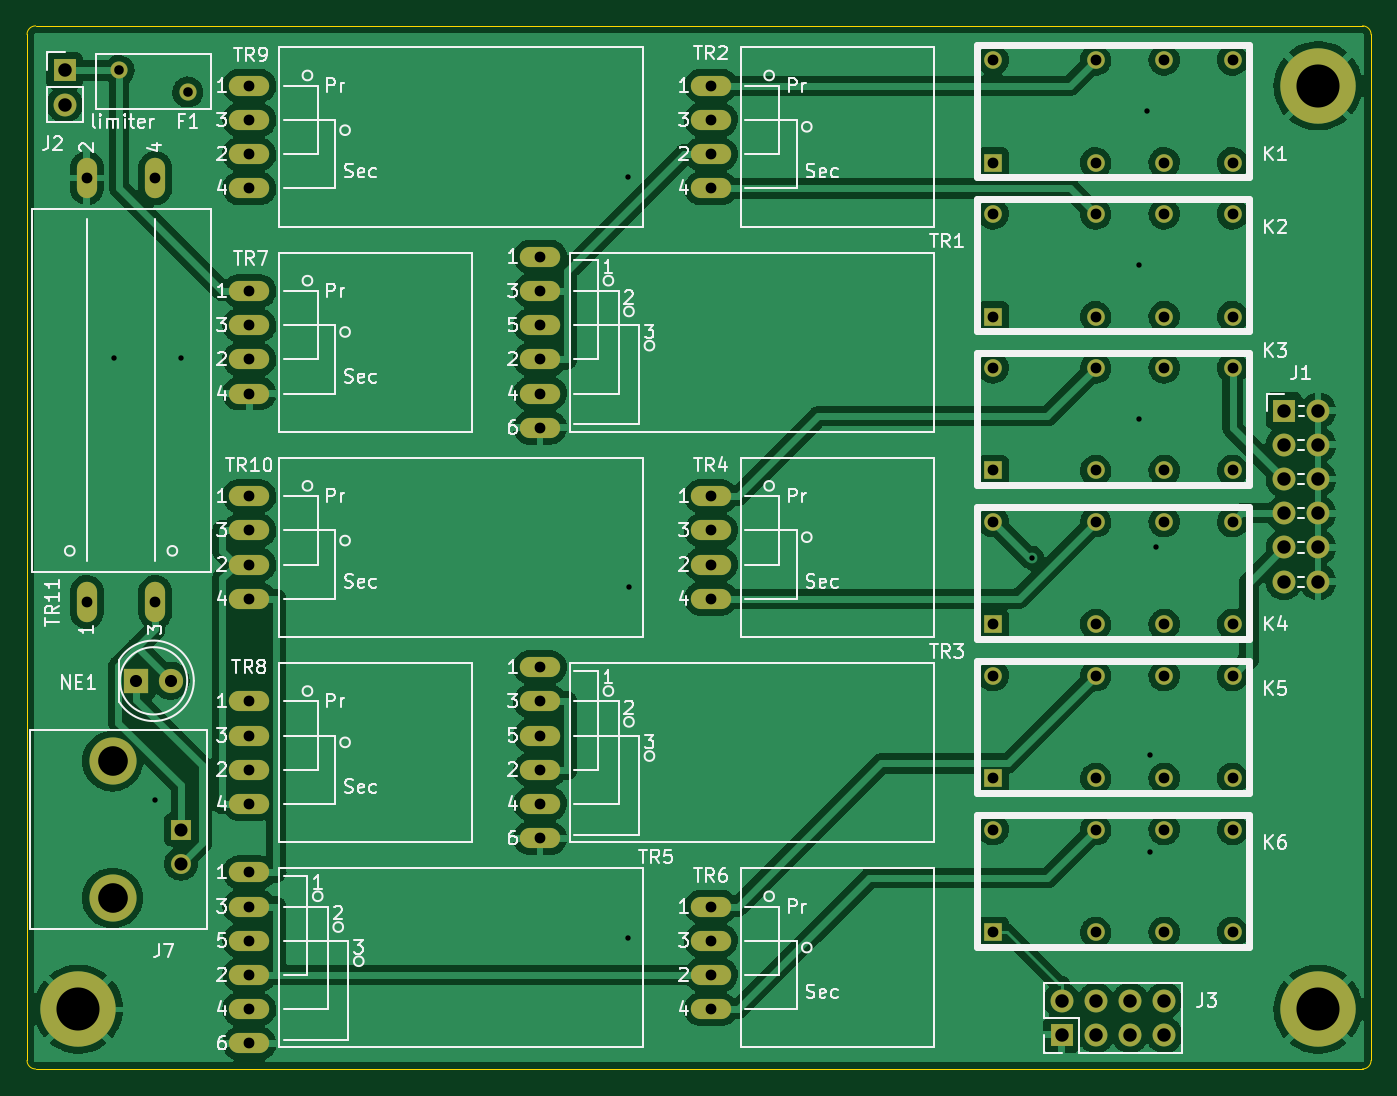
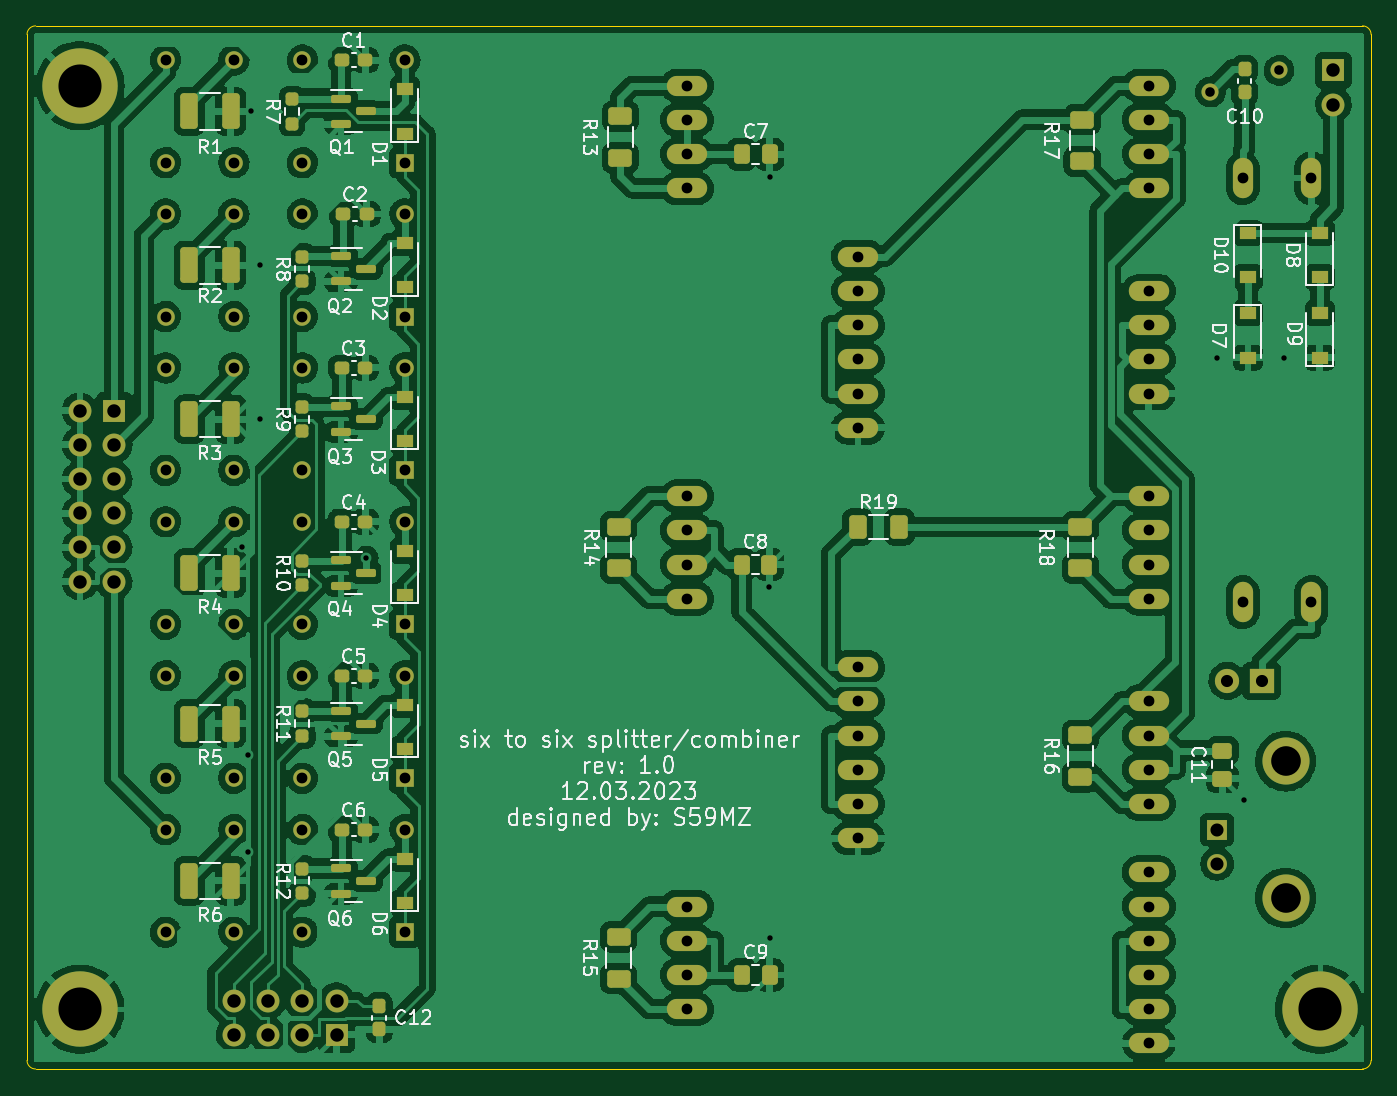
Circuit board: 11 layer files. Board 99.8 x 77.5 mm.
- bottom_copper: six_to_six-B_Cu.gbl (490531 bytes)
- bottom_mask: six_to_six-B_Mask.gbs (8856 bytes)
- paste: six_to_six-B_Paste.gbp (4965 bytes)
- bottom_silk: six_to_six-B_Silkscreen.gbo (70579 bytes)
- outline: six_to_six-Edge_Cuts.gm1 (1097 bytes)
- top_copper: six_to_six-F_Cu.gtl (288349 bytes)
- top_mask: six_to_six-F_Mask.gts (4438 bytes)
- paste: six_to_six-F_Paste.gtp (547 bytes)
- top_silk: six_to_six-F_Silkscreen.gto (59616 bytes)
- drill: six_to_six-NPTH.drl (330 bytes)
- drill: six_to_six-PTH.drl (3273 bytes)

=== bottom_copper: six_to_six-B_Cu.gbl (490531 bytes, source omitted) ===
=== bottom_mask: six_to_six-B_Mask.gbs (8856 bytes, source omitted) ===
=== paste: six_to_six-B_Paste.gbp ===
G04 #@! TF.GenerationSoftware,KiCad,Pcbnew,6.0.9-8da3e8f707~116~ubuntu20.04.1*
G04 #@! TF.CreationDate,2023-03-13T18:02:14+01:00*
G04 #@! TF.ProjectId,six_to_six,7369785f-746f-45f7-9369-782e6b696361,rev?*
G04 #@! TF.SameCoordinates,Original*
G04 #@! TF.FileFunction,Paste,Bot*
G04 #@! TF.FilePolarity,Positive*
%FSLAX46Y46*%
G04 Gerber Fmt 4.6, Leading zero omitted, Abs format (unit mm)*
G04 Created by KiCad (PCBNEW 6.0.9-8da3e8f707~116~ubuntu20.04.1) date 2023-03-13 18:02:14*
%MOMM*%
%LPD*%
G01*
G04 APERTURE LIST*
G04 Aperture macros list*
%AMRoundRect*
0 Rectangle with rounded corners*
0 $1 Rounding radius*
0 $2 $3 $4 $5 $6 $7 $8 $9 X,Y pos of 4 corners*
0 Add a 4 corners polygon primitive as box body*
4,1,4,$2,$3,$4,$5,$6,$7,$8,$9,$2,$3,0*
0 Add four circle primitives for the rounded corners*
1,1,$1+$1,$2,$3*
1,1,$1+$1,$4,$5*
1,1,$1+$1,$6,$7*
1,1,$1+$1,$8,$9*
0 Add four rect primitives between the rounded corners*
20,1,$1+$1,$2,$3,$4,$5,0*
20,1,$1+$1,$4,$5,$6,$7,0*
20,1,$1+$1,$6,$7,$8,$9,0*
20,1,$1+$1,$8,$9,$2,$3,0*%
G04 Aperture macros list end*
%ADD10RoundRect,0.237500X-0.237500X0.300000X-0.237500X-0.300000X0.237500X-0.300000X0.237500X0.300000X0*%
%ADD11RoundRect,0.237500X0.237500X-0.300000X0.237500X0.300000X-0.237500X0.300000X-0.237500X-0.300000X0*%
%ADD12R,1.200000X0.900000*%
%ADD13RoundRect,0.237500X0.300000X0.237500X-0.300000X0.237500X-0.300000X-0.237500X0.300000X-0.237500X0*%
%ADD14RoundRect,0.250000X-0.625000X0.400000X-0.625000X-0.400000X0.625000X-0.400000X0.625000X0.400000X0*%
%ADD15RoundRect,0.150000X0.587500X0.150000X-0.587500X0.150000X-0.587500X-0.150000X0.587500X-0.150000X0*%
%ADD16RoundRect,0.250000X0.400000X1.075000X-0.400000X1.075000X-0.400000X-1.075000X0.400000X-1.075000X0*%
%ADD17RoundRect,0.250000X0.337500X0.475000X-0.337500X0.475000X-0.337500X-0.475000X0.337500X-0.475000X0*%
%ADD18RoundRect,0.237500X0.237500X-0.250000X0.237500X0.250000X-0.237500X0.250000X-0.237500X-0.250000X0*%
%ADD19RoundRect,0.250000X-0.475000X0.337500X-0.475000X-0.337500X0.475000X-0.337500X0.475000X0.337500X0*%
%ADD20RoundRect,0.250000X0.400000X0.625000X-0.400000X0.625000X-0.400000X-0.625000X0.400000X-0.625000X0*%
G04 APERTURE END LIST*
D10*
X716280000Y-232182500D03*
X716280000Y-233907500D03*
D11*
X652018000Y-164311500D03*
X652018000Y-162586500D03*
D12*
X714375000Y-201675000D03*
X714375000Y-198375000D03*
X714375000Y-224535000D03*
X714375000Y-221235000D03*
D13*
X719047500Y-219075000D03*
X717322500Y-219075000D03*
D12*
X651764000Y-174753000D03*
X651764000Y-178053000D03*
D14*
X698500000Y-227050000D03*
X698500000Y-230150000D03*
X698500000Y-196570000D03*
X698500000Y-199670000D03*
X664083000Y-166344000D03*
X664083000Y-169444000D03*
D15*
X719122500Y-199075000D03*
X719122500Y-200975000D03*
X717247500Y-200025000D03*
D13*
X719047500Y-161925000D03*
X717322500Y-161925000D03*
D16*
X730403000Y-211201000D03*
X727303000Y-211201000D03*
D13*
X719047500Y-207645000D03*
X717322500Y-207645000D03*
D17*
X689377500Y-199390000D03*
X687302500Y-199390000D03*
D18*
X721995000Y-223797500D03*
X721995000Y-221972500D03*
D14*
X664210000Y-212064000D03*
X664210000Y-215164000D03*
D18*
X721995000Y-178354500D03*
X721995000Y-176529500D03*
D15*
X719122500Y-221935000D03*
X719122500Y-223835000D03*
X717247500Y-222885000D03*
D12*
X651764000Y-180722000D03*
X651764000Y-184022000D03*
D13*
X719047500Y-184785000D03*
X717322500Y-184785000D03*
D18*
X721995000Y-189507500D03*
X721995000Y-187682500D03*
D12*
X714375000Y-167385000D03*
X714375000Y-164085000D03*
D14*
X664210000Y-196570000D03*
X664210000Y-199670000D03*
D15*
X719122500Y-187645000D03*
X719122500Y-189545000D03*
X717247500Y-188595000D03*
X719122500Y-210251000D03*
X719122500Y-212151000D03*
X717247500Y-211201000D03*
D16*
X730403000Y-188595000D03*
X727303000Y-188595000D03*
D13*
X718947500Y-173355000D03*
X717222500Y-173355000D03*
D17*
X689356500Y-229870000D03*
X687281500Y-229870000D03*
D18*
X721995000Y-200937500D03*
X721995000Y-199112500D03*
D17*
X689356500Y-168910000D03*
X687281500Y-168910000D03*
D16*
X730403000Y-222885000D03*
X727303000Y-222885000D03*
D12*
X714375000Y-178815000D03*
X714375000Y-175515000D03*
X646430000Y-184022000D03*
X646430000Y-180722000D03*
D19*
X653669000Y-213211500D03*
X653669000Y-215286500D03*
D12*
X646430000Y-178054000D03*
X646430000Y-174754000D03*
D14*
X698373000Y-166090000D03*
X698373000Y-169190000D03*
D20*
X680746000Y-196596000D03*
X677646000Y-196596000D03*
D16*
X730403000Y-165735000D03*
X727303000Y-165735000D03*
X730403000Y-200025000D03*
X727303000Y-200025000D03*
D15*
X719122500Y-164785000D03*
X719122500Y-166685000D03*
X717247500Y-165735000D03*
D12*
X714375000Y-190245000D03*
X714375000Y-186945000D03*
X714375000Y-213105000D03*
X714375000Y-209805000D03*
D18*
X722757000Y-166647500D03*
X722757000Y-164822500D03*
X721995000Y-212113500D03*
X721995000Y-210288500D03*
D15*
X719122500Y-176469000D03*
X719122500Y-178369000D03*
X717247500Y-177419000D03*
D13*
X719047500Y-196215000D03*
X717322500Y-196215000D03*
D16*
X730403000Y-177165000D03*
X727303000Y-177165000D03*
M02*

=== bottom_silk: six_to_six-B_Silkscreen.gbo (70579 bytes, source omitted) ===
=== outline: six_to_six-Edge_Cuts.gm1 ===
G04 #@! TF.GenerationSoftware,KiCad,Pcbnew,6.0.9-8da3e8f707~116~ubuntu20.04.1*
G04 #@! TF.CreationDate,2023-03-13T18:02:14+01:00*
G04 #@! TF.ProjectId,six_to_six,7369785f-746f-45f7-9369-782e6b696361,rev?*
G04 #@! TF.SameCoordinates,Original*
G04 #@! TF.FileFunction,Profile,NP*
%FSLAX46Y46*%
G04 Gerber Fmt 4.6, Leading zero omitted, Abs format (unit mm)*
G04 Created by KiCad (PCBNEW 6.0.9-8da3e8f707~116~ubuntu20.04.1) date 2023-03-13 18:02:14*
%MOMM*%
%LPD*%
G01*
G04 APERTURE LIST*
G04 #@! TA.AperFunction,Profile*
%ADD10C,0.100000*%
G04 #@! TD*
G04 APERTURE END LIST*
D10*
X643255000Y-159385000D02*
G75*
G03*
X642620000Y-160020000I0J-635000D01*
G01*
X741807000Y-159385000D02*
X643255000Y-159385000D01*
X741807000Y-236855000D02*
X643255000Y-236855000D01*
X741807000Y-236855000D02*
G75*
G03*
X742442000Y-236220000I0J635000D01*
G01*
X642620000Y-236220000D02*
G75*
G03*
X643255000Y-236855000I635000J0D01*
G01*
X742442000Y-160020000D02*
G75*
G03*
X741807000Y-159385000I-635000J0D01*
G01*
X642620000Y-160020000D02*
X642620000Y-236220000D01*
X742442000Y-160020000D02*
X742442000Y-236220000D01*
M02*

=== top_copper: six_to_six-F_Cu.gtl (288349 bytes, source omitted) ===
=== top_mask: six_to_six-F_Mask.gts ===
G04 #@! TF.GenerationSoftware,KiCad,Pcbnew,6.0.9-8da3e8f707~116~ubuntu20.04.1*
G04 #@! TF.CreationDate,2023-03-13T18:02:14+01:00*
G04 #@! TF.ProjectId,six_to_six,7369785f-746f-45f7-9369-782e6b696361,rev?*
G04 #@! TF.SameCoordinates,Original*
G04 #@! TF.FileFunction,Soldermask,Top*
G04 #@! TF.FilePolarity,Negative*
%FSLAX46Y46*%
G04 Gerber Fmt 4.6, Leading zero omitted, Abs format (unit mm)*
G04 Created by KiCad (PCBNEW 6.0.9-8da3e8f707~116~ubuntu20.04.1) date 2023-03-13 18:02:14*
%MOMM*%
%LPD*%
G01*
G04 APERTURE LIST*
%ADD10R,1.700000X1.700000*%
%ADD11O,1.700000X1.700000*%
%ADD12R,1.308000X1.308000*%
%ADD13C,1.308000*%
%ADD14O,3.000000X1.500000*%
%ADD15O,1.500000X3.000000*%
%ADD16C,5.600000*%
%ADD17R,1.800000X1.800000*%
%ADD18C,1.800000*%
%ADD19C,3.500000*%
%ADD20R,1.478000X1.478000*%
%ADD21C,1.478000*%
%ADD22C,1.270000*%
G04 APERTURE END LIST*
D10*
X719455000Y-234315000D03*
D11*
X719455000Y-231775000D03*
X721995000Y-234315000D03*
X721995000Y-231775000D03*
X724535000Y-234315000D03*
X724535000Y-231775000D03*
X727075000Y-234315000D03*
X727075000Y-231775000D03*
D12*
X714375000Y-203835000D03*
D13*
X721995000Y-203835000D03*
X727075000Y-203835000D03*
X732155000Y-203835000D03*
X732155000Y-196215000D03*
X727075000Y-196215000D03*
X721995000Y-196215000D03*
X714375000Y-196215000D03*
D14*
X659130000Y-163830000D03*
X659130000Y-168910000D03*
X659130000Y-166370000D03*
X659130000Y-171450000D03*
D12*
X714375000Y-192405000D03*
D13*
X721995000Y-192405000D03*
X727075000Y-192405000D03*
X732155000Y-192405000D03*
X732155000Y-184785000D03*
X727075000Y-184785000D03*
X721995000Y-184785000D03*
X714375000Y-184785000D03*
D15*
X647065000Y-202184000D03*
X647065000Y-170688000D03*
X652145000Y-202184000D03*
X652145000Y-170688000D03*
D14*
X659130000Y-194310000D03*
X659130000Y-199390000D03*
X659130000Y-196850000D03*
X659130000Y-201930000D03*
D16*
X738505000Y-163830000D03*
D14*
X693420000Y-163830000D03*
X693420000Y-168910000D03*
X693420000Y-166370000D03*
X693420000Y-171450000D03*
D12*
X714375000Y-169545000D03*
D13*
X721995000Y-169545000D03*
X727075000Y-169545000D03*
X732155000Y-169545000D03*
X732155000Y-161925000D03*
X727075000Y-161925000D03*
X721995000Y-161925000D03*
X714375000Y-161925000D03*
D16*
X646430000Y-232410000D03*
D14*
X680720000Y-207010000D03*
X680720000Y-214630000D03*
X680720000Y-209550000D03*
X680720000Y-217170000D03*
X680720000Y-212090000D03*
X680720000Y-219710000D03*
X693420000Y-194310000D03*
X693420000Y-199390000D03*
X693420000Y-196850000D03*
X693420000Y-201930000D03*
D12*
X714375000Y-180975000D03*
D13*
X721995000Y-180975000D03*
X727075000Y-180975000D03*
X732155000Y-180975000D03*
X732155000Y-173355000D03*
X727075000Y-173355000D03*
X721995000Y-173355000D03*
X714375000Y-173355000D03*
D10*
X735965000Y-187960000D03*
D11*
X738505000Y-187960000D03*
X735965000Y-190500000D03*
X738505000Y-190500000D03*
X735965000Y-193040000D03*
X738505000Y-193040000D03*
X735965000Y-195580000D03*
X738505000Y-195580000D03*
X735965000Y-198120000D03*
X738505000Y-198120000D03*
X735965000Y-200660000D03*
X738505000Y-200660000D03*
D14*
X659130000Y-179070000D03*
X659130000Y-184150000D03*
X659130000Y-181610000D03*
X659130000Y-186690000D03*
D17*
X650748000Y-208026000D03*
D18*
X653288000Y-208026000D03*
D12*
X714375000Y-215265000D03*
D13*
X721995000Y-215265000D03*
X727075000Y-215265000D03*
X732155000Y-215265000D03*
X732155000Y-207645000D03*
X727075000Y-207645000D03*
X721995000Y-207645000D03*
X714375000Y-207645000D03*
D19*
X648970000Y-224155000D03*
X648970000Y-213995000D03*
D20*
X654050000Y-219075000D03*
D21*
X654050000Y-221615000D03*
D16*
X738505000Y-232410000D03*
D10*
X645414000Y-162687000D03*
D11*
X645414000Y-165227000D03*
D22*
X654558000Y-164287000D03*
X649458000Y-162687000D03*
D12*
X714375000Y-226695000D03*
D13*
X721995000Y-226695000D03*
X727075000Y-226695000D03*
X732155000Y-226695000D03*
X732155000Y-219075000D03*
X727075000Y-219075000D03*
X721995000Y-219075000D03*
X714375000Y-219075000D03*
D14*
X659130000Y-222250000D03*
X659130000Y-229870000D03*
X659130000Y-224790000D03*
X659130000Y-232410000D03*
X659130000Y-227330000D03*
X659130000Y-234950000D03*
X693420000Y-224790000D03*
X693420000Y-229870000D03*
X693420000Y-227330000D03*
X693420000Y-232410000D03*
X680720000Y-176530000D03*
X680720000Y-184150000D03*
X680720000Y-179070000D03*
X680720000Y-186690000D03*
X680720000Y-181610000D03*
X680720000Y-189230000D03*
X659130000Y-209550000D03*
X659130000Y-214630000D03*
X659130000Y-212090000D03*
X659130000Y-217170000D03*
M02*

=== paste: six_to_six-F_Paste.gtp ===
G04 #@! TF.GenerationSoftware,KiCad,Pcbnew,6.0.9-8da3e8f707~116~ubuntu20.04.1*
G04 #@! TF.CreationDate,2023-03-13T18:02:14+01:00*
G04 #@! TF.ProjectId,six_to_six,7369785f-746f-45f7-9369-782e6b696361,rev?*
G04 #@! TF.SameCoordinates,Original*
G04 #@! TF.FileFunction,Paste,Top*
G04 #@! TF.FilePolarity,Positive*
%FSLAX46Y46*%
G04 Gerber Fmt 4.6, Leading zero omitted, Abs format (unit mm)*
G04 Created by KiCad (PCBNEW 6.0.9-8da3e8f707~116~ubuntu20.04.1) date 2023-03-13 18:02:14*
%MOMM*%
%LPD*%
G01*
G04 APERTURE LIST*
G04 APERTURE END LIST*
M02*

=== top_silk: six_to_six-F_Silkscreen.gto (59616 bytes, source omitted) ===
=== drill: six_to_six-NPTH.drl ===
M48
; DRILL file {KiCad 6.0.9-8da3e8f707~116~ubuntu20.04.1} date pon 13 mar 2023 18:02:20
; FORMAT={-:-/ absolute / metric / decimal}
; #@! TF.CreationDate,2023-03-13T18:02:20+01:00
; #@! TF.GenerationSoftware,Kicad,Pcbnew,6.0.9-8da3e8f707~116~ubuntu20.04.1
; #@! TF.FileFunction,NonPlated,1,2,NPTH
FMAT,2
METRIC
%
G90
G05
T0
M30

=== drill: six_to_six-PTH.drl ===
M48
; DRILL file {KiCad 6.0.9-8da3e8f707~116~ubuntu20.04.1} date pon 13 mar 2023 18:02:20
; FORMAT={-:-/ absolute / metric / decimal}
; #@! TF.CreationDate,2023-03-13T18:02:20+01:00
; #@! TF.GenerationSoftware,Kicad,Pcbnew,6.0.9-8da3e8f707~116~ubuntu20.04.1
; #@! TF.FileFunction,Plated,1,2,PTH
FMAT,2
METRIC
; #@! TA.AperFunction,Plated,PTH,ViaDrill
T1C0.400
; #@! TA.AperFunction,Plated,PTH,ComponentDrill
T2C0.710
; #@! TA.AperFunction,Plated,PTH,ComponentDrill
T3C0.800
; #@! TA.AperFunction,Plated,PTH,ComponentDrill
T4C0.900
; #@! TA.AperFunction,Plated,PTH,ComponentDrill
T5C0.970
; #@! TA.AperFunction,Plated,PTH,ComponentDrill
T6C1.000
; #@! TA.AperFunction,Plated,PTH,ComponentDrill
T7C2.200
; #@! TA.AperFunction,Plated,PTH,ComponentDrill
T8C3.200
%
G90
G05
T1
X649.098Y-184.022
X652.092Y-216.863
X654.051Y-184.022
X687.281Y-170.604
X687.281Y-227.119
X687.302Y-201.063
X717.242Y-198.89
X725.17Y-177.165
X725.17Y-188.595
X725.805Y-165.735
X726.018Y-213.528
X726.018Y-220.767
X726.44Y-198.12
T2
X649.458Y-162.687
X654.558Y-164.287
T3
X647.065Y-170.688
X647.065Y-202.184
X652.145Y-170.688
X652.145Y-202.184
X659.13Y-163.83
X659.13Y-166.37
X659.13Y-168.91
X659.13Y-171.45
X659.13Y-179.07
X659.13Y-181.61
X659.13Y-184.15
X659.13Y-186.69
X659.13Y-194.31
X659.13Y-196.85
X659.13Y-199.39
X659.13Y-201.93
X659.13Y-209.55
X659.13Y-212.09
X659.13Y-214.63
X659.13Y-217.17
X659.13Y-222.25
X659.13Y-224.79
X659.13Y-227.33
X659.13Y-229.87
X659.13Y-232.41
X659.13Y-234.95
X680.72Y-176.53
X680.72Y-179.07
X680.72Y-181.61
X680.72Y-184.15
X680.72Y-186.69
X680.72Y-189.23
X680.72Y-207.01
X680.72Y-209.55
X680.72Y-212.09
X680.72Y-214.63
X680.72Y-217.17
X680.72Y-219.71
X693.42Y-163.83
X693.42Y-166.37
X693.42Y-168.91
X693.42Y-171.45
X693.42Y-194.31
X693.42Y-196.85
X693.42Y-199.39
X693.42Y-201.93
X693.42Y-224.79
X693.42Y-227.33
X693.42Y-229.87
X693.42Y-232.41
X714.375Y-161.925
X714.375Y-169.545
X714.375Y-173.355
X714.375Y-180.975
X714.375Y-184.785
X714.375Y-192.405
X714.375Y-196.215
X714.375Y-203.835
X714.375Y-207.645
X714.375Y-215.265
X714.375Y-219.075
X714.375Y-226.695
X721.995Y-161.925
X721.995Y-169.545
X721.995Y-173.355
X721.995Y-180.975
X721.995Y-184.785
X721.995Y-192.405
X721.995Y-196.215
X721.995Y-203.835
X721.995Y-207.645
X721.995Y-215.265
X721.995Y-219.075
X721.995Y-226.695
X727.075Y-161.925
X727.075Y-169.545
X727.075Y-173.355
X727.075Y-180.975
X727.075Y-184.785
X727.075Y-192.405
X727.075Y-196.215
X727.075Y-203.835
X727.075Y-207.645
X727.075Y-215.265
X727.075Y-219.075
X727.075Y-226.695
X732.155Y-161.925
X732.155Y-169.545
X732.155Y-173.355
X732.155Y-180.975
X732.155Y-184.785
X732.155Y-192.405
X732.155Y-196.215
X732.155Y-203.835
X732.155Y-207.645
X732.155Y-215.265
X732.155Y-219.075
X732.155Y-226.695
T4
X650.748Y-208.026
X653.288Y-208.026
T5
X654.05Y-219.075
X654.05Y-221.615
T6
X645.414Y-162.687
X645.414Y-165.227
X719.455Y-231.775
X719.455Y-234.315
X721.995Y-231.775
X721.995Y-234.315
X724.535Y-231.775
X724.535Y-234.315
X727.075Y-231.775
X727.075Y-234.315
X735.965Y-187.96
X735.965Y-190.5
X735.965Y-193.04
X735.965Y-195.58
X735.965Y-198.12
X735.965Y-200.66
X738.505Y-187.96
X738.505Y-190.5
X738.505Y-193.04
X738.505Y-195.58
X738.505Y-198.12
X738.505Y-200.66
T7
X648.97Y-213.995
X648.97Y-224.155
T8
X646.43Y-232.41
X738.505Y-163.83
X738.505Y-232.41
T0
M30
